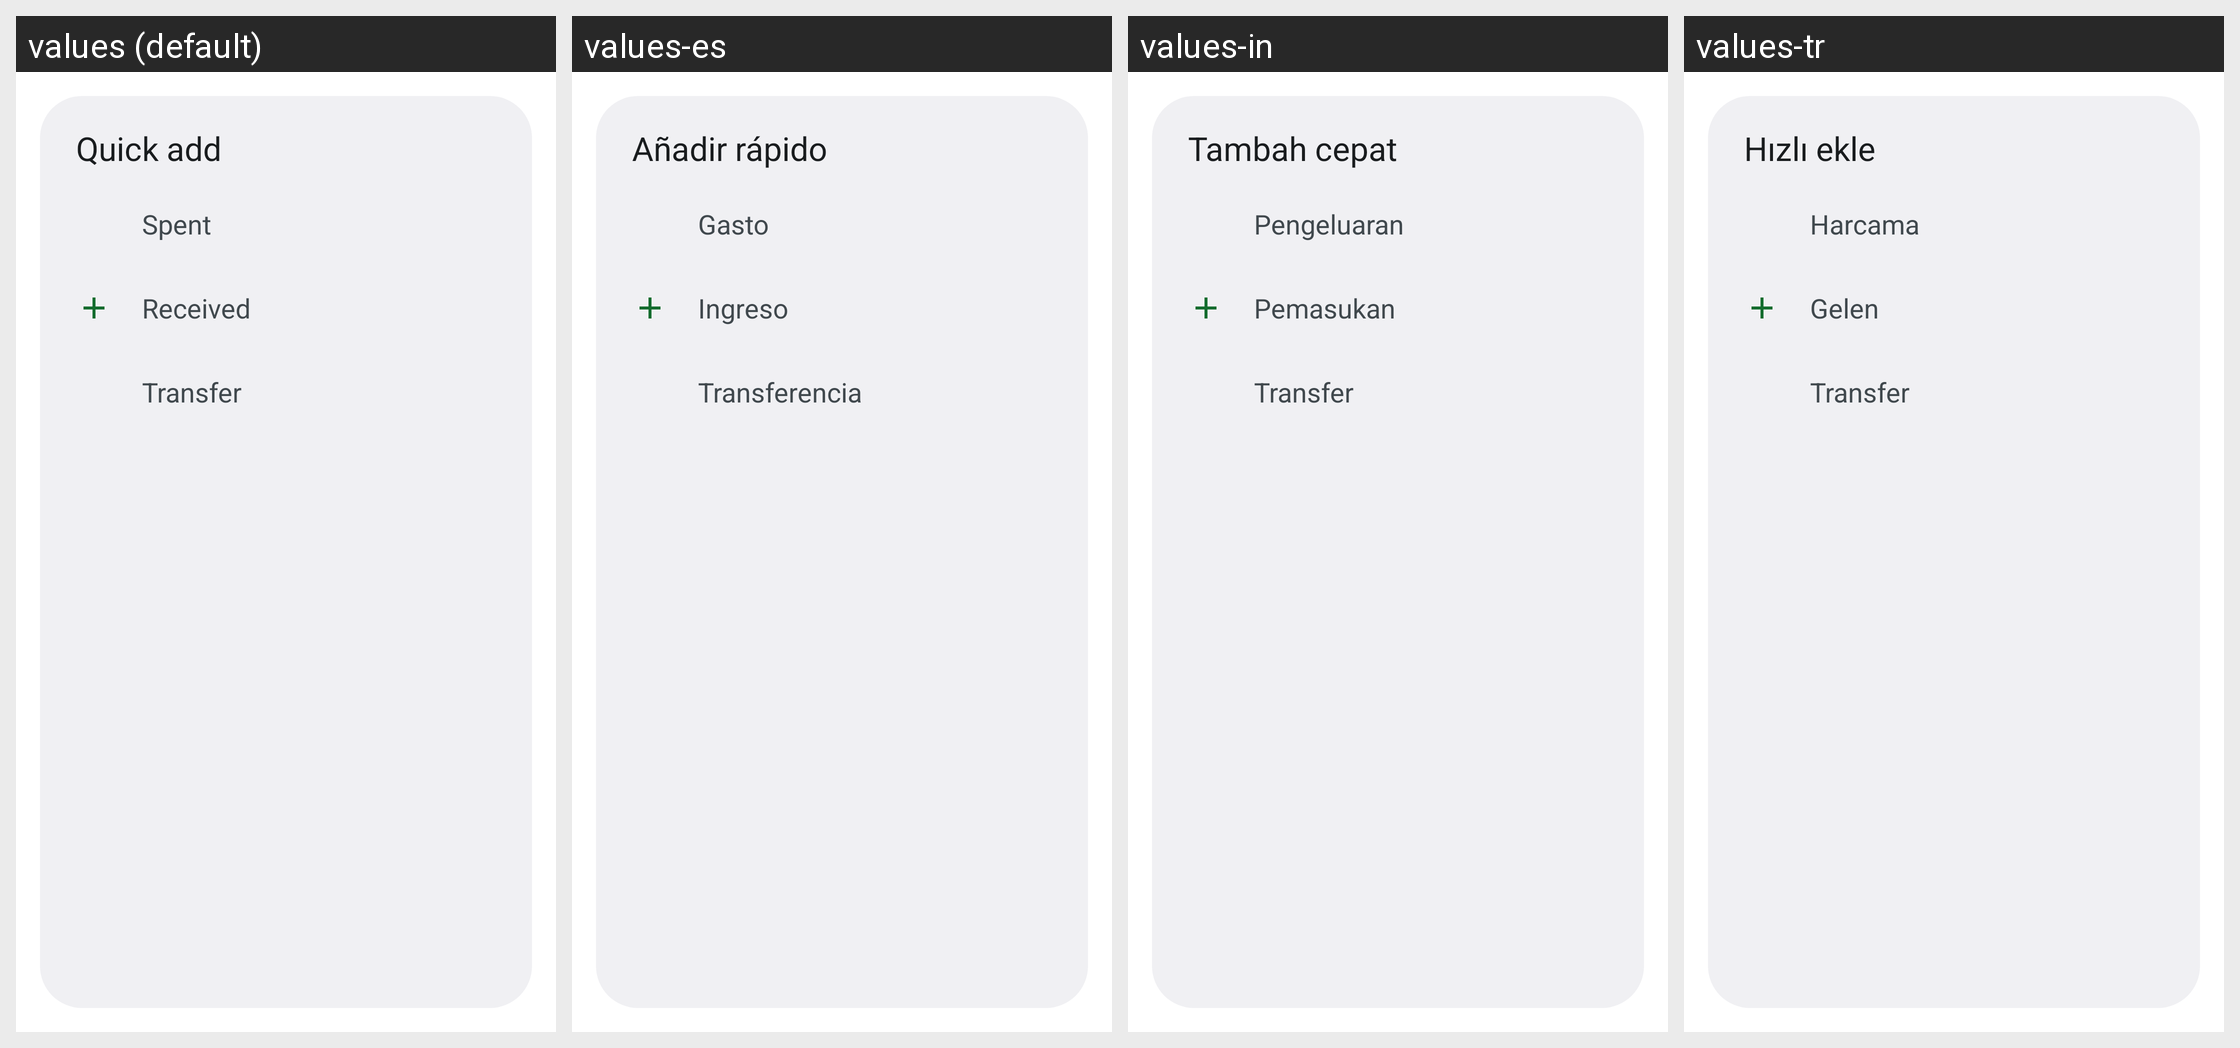

Here is an Android app screen in its default locale and in the app's own translations. Write out the translated-string differences for the strings that appear on this screen.
Android screen res/layout/quick_add.xml rendered under 4 locales, left to right: values (default), values-es, values-in, values-tr. Device: Nexus 5 (rendered at 1080×1920; each locale shown at half size, 540×960, under a caption strip naming it); theme QuickAdd.
Other locales in the repository, not shown: values-de, values-fr, values-pt, values-ru.
Strings drawn on this screen, with the default value and each locale's value (text and hints the layout hard-codes, and strings that could not be matched under every locale, appear in the picture but are not listed):

qa_title
  values: Quick add
  values-es: Añadir rápido
  values-in: Tambah cepat
  values-tr: Hızlı ekle

qa_out
  values: Spent
  values-es: Gasto
  values-in: Pengeluaran
  values-tr: Harcama

qa_in
  values: Received
  values-es: Ingreso
  values-in: Pemasukan
  values-tr: Gelen

qa_tr
  values: Transfer
  values-es: Transferencia
  values-in: Transfer
  values-tr: Transfer
